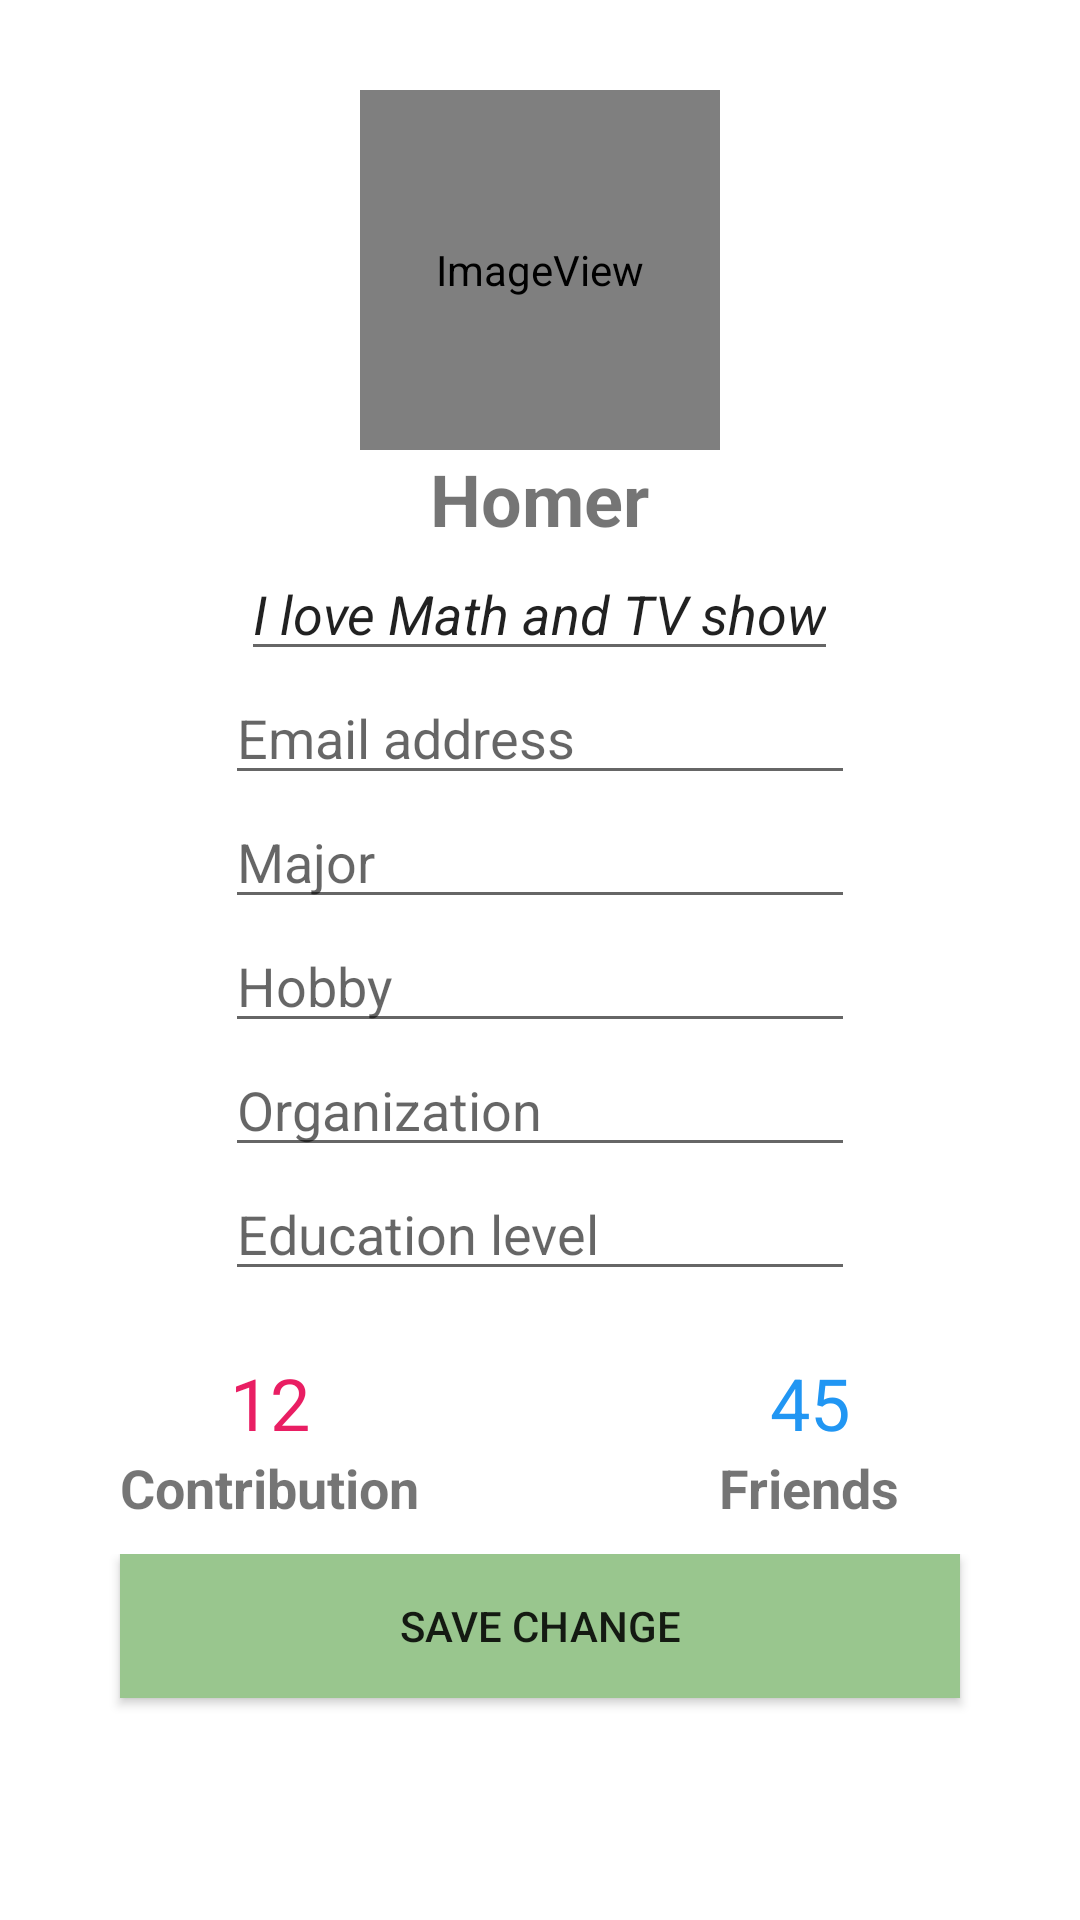

This screen was rendered from an Android layout file. Write that file and the resources it references.
<!-- AndroidManifest.xml: application theme AppTheme -->
<!-- res/layout/activity_my_profile.xml -->
<?xml version="1.0" encoding="utf-8"?>
<RelativeLayout xmlns:android="http://schemas.android.com/apk/res/android"
    xmlns:app="http://schemas.android.com/apk/res-auto"
    xmlns:tools="http://schemas.android.com/tools"
    android:layout_width="match_parent"
    android:layout_height="match_parent"
    tools:context=".MyProfile">


    <ImageView
        android:id="@+id/ivProfile"
        android:layout_width="120dp"
        android:layout_height="120dp"
        android:layout_alignParentTop="true"
        android:layout_centerHorizontal="true"
        android:layout_marginTop="30dp"
        android:onClick="onClick"
        android:padding="5dp"
        app:srcCompat="@android:drawable/sym_def_app_icon" />

        <TextView
        android:id="@+id/name"
        android:layout_width="wrap_content"
        android:layout_height="wrap_content"
        android:layout_below="@id/ivProfile"
        android:layout_centerHorizontal="true"
        android:gravity="center"
        android:text="Homer"
        android:textSize="24sp"
        android:textStyle="bold" />


    <EditText
        android:id="@+id/description"
        android:layout_width="wrap_content"
        android:layout_height="wrap_content"
        android:layout_below="@+id/name"
        android:layout_centerHorizontal="true"
        android:gravity="center"
        android:hint="Add your description"
        android:text="I love Math and TV show"
        android:textStyle="italic" />

    <EditText
        android:id="@+id/email"
        android:layout_width="wrap_content"
        android:layout_height="wrap_content"
        android:layout_below="@+id/description"
        android:layout_centerHorizontal="true"
        android:ems="10"
        android:hint="Email address"
        android:inputType="textEmailAddress" />

    <EditText
        android:id="@+id/major"
        android:layout_width="wrap_content"
        android:layout_height="wrap_content"
        android:layout_below="@+id/email"
        android:layout_centerHorizontal="true"
        android:ems="10"
        android:hint="Major"
        android:inputType="textPersonName" />

    <EditText
        android:id="@+id/hobby"
        android:layout_width="wrap_content"
        android:layout_height="wrap_content"
        android:layout_below="@+id/major"
        android:layout_centerHorizontal="true"
        android:ems="10"
        android:hint="Hobby"
        android:inputType="textPersonName" />

    <EditText
        android:id="@+id/org"
        android:layout_width="wrap_content"
        android:layout_height="wrap_content"
        android:layout_below="@+id/hobby"
        android:layout_centerHorizontal="true"
        android:ems="10"
        android:hint="Organization"
        android:inputType="textPersonName" />


    <EditText
        android:id="@+id/level"
        android:layout_width="wrap_content"
        android:layout_height="wrap_content"
        android:layout_below="@+id/org"
        android:layout_centerHorizontal="true"
        android:ems="10"
        android:hint="Education level"
        android:inputType="textPersonName"
 />


    <LinearLayout
        android:id="@+id/contri_friends"
        android:layout_width="match_parent"
        android:layout_height="wrap_content"
        android:layout_below="@id/level"
        android:layout_centerHorizontal="true"
        android:layout_marginTop="10dp"
        android:orientation="horizontal">
        <LinearLayout
            android:layout_width="0dp"
            android:layout_height="wrap_content"
            android:layout_marginTop="11dp"
            android:layout_weight="1"
            android:gravity="center"
            android:orientation="vertical">

            <TextView
                android:id="@+id/contriCount"
                android:layout_width="wrap_content"
                android:layout_height="wrap_content"
                android:gravity="center"
                android:text="12"
                android:textColor="#E91E63"
                android:textSize="24sp" />

            <TextView
                android:layout_width="wrap_content"
                android:layout_height="wrap_content"
                android:text="Contribution"
                android:textSize="18sp"
                android:textStyle="bold" />

        </LinearLayout>

        <LinearLayout
            android:layout_width="0dp"
            android:layout_height="wrap_content"
            android:layout_marginTop="11dp"
            android:layout_weight="1"
            android:gravity="center"
            android:orientation="vertical">

            <TextView
                android:id="@+id/friendsCount"
                android:layout_width="wrap_content"
                android:layout_height="wrap_content"
                android:gravity="center"
                android:text="45"
                android:textColor="#2196F3"
                android:textSize="24sp" />

            <TextView
                android:layout_width="wrap_content"
                android:layout_height="wrap_content"
                android:text="Friends"
                android:textSize="18sp"
                android:textStyle="bold" />


        </LinearLayout>


    </LinearLayout>

    <LinearLayout
        android:id="@+id/editProfile"
        android:layout_width="match_parent"
        android:layout_height="63dp"
        android:layout_below="@id/contri_friends"
        android:layout_marginTop="10dp"
        android:orientation="horizontal">


        <Button
            android:id="@+id/save"
            android:layout_width="132dp"
            android:layout_height="wrap_content"
            android:layout_marginLeft="40dp"
            android:layout_marginRight="40dp"
            android:layout_weight="1"
            android:background="#99C68E"
            android:text="Save Change" />





    </LinearLayout>



</RelativeLayout>
<!-- resources referenced by this layout -->
<resources>
  <style name="AppTheme" parent="Theme.MaterialComponents.Light.DarkActionBar">
          
          <item name="colorPrimary">@color/colorPrimary</item>
          <item name="colorPrimaryDark">@color/colorPrimaryDark</item>
          <item name="colorAccent">@color/colorAccent</item>
      </style>
  <!-- not gathered from this repository: default colours our renderer supplied (Android Studio template values) -->
  <color name="colorPrimary">#FF6200EE</color>
  <color name="colorPrimaryDark">#FF3700B3</color>
  <color name="colorAccent">#FF03DAC5</color>
</resources>
